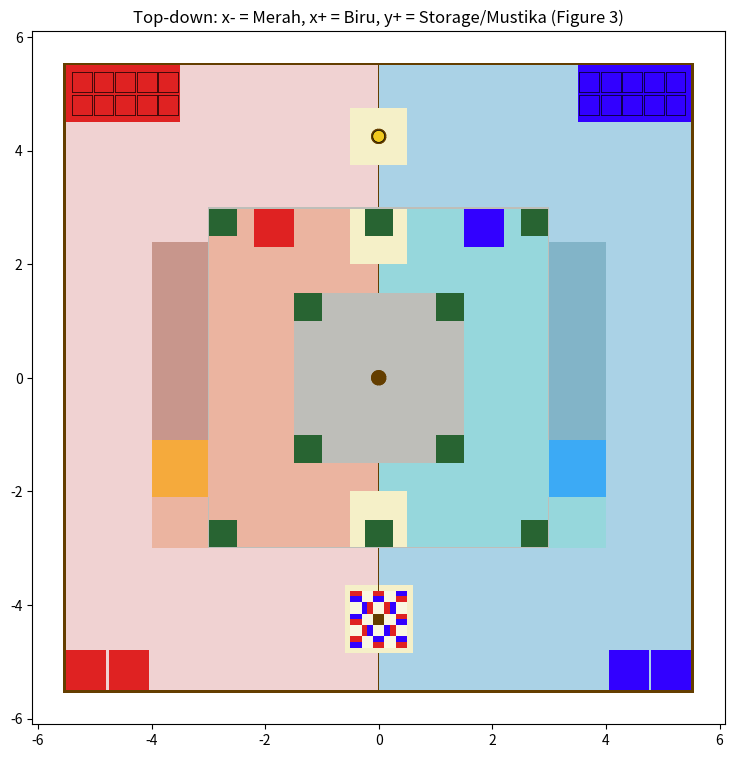

Write Python code to recreate this figure.
#!/usr/bin/env python3
"""
Generator world Gazebo (gz sim) - ABU Robocon 2027 "The Pursuit of Mustika Nusantara"
Semua satuan meter. Sumber ukuran & warna: Rulebook v1.0 (Sec. 2, 3, 4.1, 14).
Frame: x+ = sisi Biru, x- = sisi Merah, y+ = sisi Storage/Mustika Pillar, y- = sisi Start Zone/Shared Grid
(sama dengan Figure 3 pada rulebook).
"""
import math

# ======================= PARAMETER DARI RULEBOOK =======================
F = 11.0; H = F / 2                       # Game Field 11000 x 11000
L1 = 6.0; L1_H = 0.60                     # Level 1: 6000 x 6000, tinggi 600
L2 = 3.0; L2_H = 0.30                     # Level 2: 3000 x 3000, +300 dari L1
RAMP_LEN, LANE_W, TRANSFER = 3.5, 1.0, 1.0   # ramp 3500, lebar 1000, Transfer Area 1000x1000
NSTEP, STEP_D, STEP_H = 3, 0.30, 0.15     # anak tangga 300 (panjang) x 1000 (lebar) x 150 (tinggi)
GAP = L1 - RAMP_LEN - TRANSFER - NSTEP * STEP_D   # = 0.6 (label "600 mm")
BLD = 0.5                                 # Building Spot 500 x 500
PILLAR_D, RECEPT_D, RECEPT_DEPTH = 0.27, 0.18, 0.10
MUSTIKA_PILLAR_H, CENTRAL_PILLAR_H = 0.50, 0.80
EARTH, SKY, MUSTIKA_R = 0.35, 0.20, 0.105

# ======================= ASUMSI (tidak tertulis di rulebook) =======================
FIELD_WALL_H, FIELD_WALL_T = 0.10, 0.05   # dinding batas lapangan
DIVIDER_H, DIVIDER_T = 0.10, 0.02         # Center Divider Fence
BARRIER_H, BARRIER_T = 0.05, 0.02         # L1 Perimeter Barrier (0 = tanpa barrier)
INCLUDE_OBJECTS = True                    # Earth Block, Sky Block, Mustika
STORAGE_FOLLOW_TABLE = False              # False: Storage merah/biru terang seperti Figure 1-3
                                          # True : warna sama dengan Ground (sesuai tabel Sec. 14)

def c(r, g, b): return (round(r / 255, 3), round(g / 255, 3), round(b / 255, 3))
# Warna (Sec. 14)
GROUND_R, GROUND_B, SHARED = c(240,210,210), c(170,210,230), c(245,240,200)
START_R, START_B = c(223,34,34), c(50,0,255)
STAIR_R, STAIR_B = c(235,180,160), c(150,215,220)
RAMP_R, RAMP_B = c(200,150,140), c(130,180,200)
L1_R, L1_B = c(235,180,160), c(150,215,220)
SPOT = c(40,100,50)
TRANS_R, TRANS_B = c(245,170,60), c(60,170,245)
GRAY, BROWN = c(190,190,185), c(100,62,0)

prims = []
def box(name, x, y, z, sx, sy, sz, col, rpy=(0, 0, 0), collide=True):
    prims.append(dict(k='box', n=name, p=(x, y, z) + tuple(rpy), s=(sx, sy, sz), c=col, col=collide))
def cyl(name, x, y, z, r, h, col, collide=True):
    prims.append(dict(k='cyl', n=name, p=(x, y, z, 0, 0, 0), s=(r, h), c=col, col=collide))
T = 0.001
def patch(name, x, y, zb, sx, sy, col, layer=1):
    """Lapisan warna tipis (visual saja) di atas permukaan setinggi zb."""
    box(name, x, y, zb + (layer - 0.5) * T, sx, sy, T, col, collide=False)

def pillar(name, x, y, z0, h):
    """Tiang silinder dia 270 mm dengan cekungan (dia 180, dalam 100) di puncak."""
    body = h - RECEPT_DEPTH
    cyl(f"{name}_body", x, y, z0 + body / 2, PILLAR_D / 2, body, BROWN)
    n = 24; rm = (PILLAR_D + RECEPT_D) / 4; t = (PILLAR_D - RECEPT_D) / 2
    seg = 2 * (PILLAR_D / 2) * math.tan(math.pi / n) * 1.05
    for i in range(n):
        a = 2 * math.pi * i / n
        box(f"{name}_ring{i}", x + rm * math.cos(a), y + rm * math.sin(a),
            z0 + h - RECEPT_DEPTH / 2, t, seg, RECEPT_DEPTH, BROWN, rpy=(0, 0, a))

# ======================= GROUND LEVEL =======================
box("ground_red", -H / 2, 0, -0.01, H, F, 0.02, GROUND_R)
box("ground_blue", H / 2, 0, -0.01, H, F, 0.02, GROUND_B)

wt, wh = FIELD_WALL_T, FIELD_WALL_H
box("wall_n", 0,  H + wt / 2, wh / 2, F + 2 * wt, wt, wh, BROWN)
box("wall_s", 0, -H - wt / 2, wh / 2, F + 2 * wt, wt, wh, BROWN)
box("wall_e",  H + wt / 2, 0, wh / 2, wt, F, wh, BROWN)
box("wall_w", -H - wt / 2, 0, wh / 2, wt, F, wh, BROWN)

# Storage Area 1000 x 2000 (pojok atas kiri/kanan)
patch("storage_red",  -H + 1.0, H - 0.5, 0, 2.0, 1.0, GROUND_R if STORAGE_FOLLOW_TABLE else START_R)
patch("storage_blue",  H - 1.0, H - 0.5, 0, 2.0, 1.0, GROUND_B if STORAGE_FOLLOW_TABLE else START_B)

# Start Zone / Retry Zone: 2 kotak 700 x 700 per tim (pojok bawah)
for side, col, tg in ((-1, START_R, 'r'), (1, START_B, 'b')):
    for j, xo in enumerate((0.35, 1.10)):
        patch(f"start_{tg}{j+1}", side * (H - xo), -H + 0.35, 0, 0.7, 0.7, col)

# Mustika Pillar + area bersama 1000 x 1000 (tengah, antara L1 dan tepi atas)
YM = L1 / 2 + (H - L1 / 2) / 2            # = 4.25  -> jarak 750 mm ke L1 dan ke tepi
patch("mustika_pad", 0, YM, 0, 1.0, 1.0, SHARED)
pillar("mustika_pillar", 0, YM, 0, MUSTIKA_PILLAR_H)

# Ground Shared Area 1200 x 1200, grid 5x5 sel 200 mm (jarak 650 mm ke L1 dan ke tepi)
YS = -YM
patch("shared_pad", 0, YS, 0, 1.2, 1.2, SHARED)
for r in range(1, 6):
    for cc in range(1, 6):
        if (r, cc) == (3, 3):   col = BROWN
        elif (r + cc) % 2 == 0: col = c(228, 222, 180)
        else:                   col = c(250, 247, 225)
        patch(f"grid_{r}{cc}", (cc - 3) * SKY, YS + (3 - r) * SKY, 0, SKY, SKY, col, layer=2)

# ======================= LEVEL 1 =======================
box("L1", 0, 0, L1_H / 2, L1, L1, L1_H, GRAY)            # sisi = L1 Side Wall
patch("L1_top_red",  -L1 / 4, 0, L1_H, L1 / 2, L1, L1_R)
patch("L1_top_blue",  L1 / 4, 0, L1_H, L1 / 2, L1, L1_B)
for sx in (-1, 1):
    for sy in (-1, 1):   # 4 Building Spot eksklusif di sudut L1
        patch(f"L1_spot_{'r' if sx<0 else 'b'}{'n' if sy>0 else 's'}",
              sx * (L1 / 2 - BLD / 2), sy * (L1 / 2 - BLD / 2), L1_H, BLD, BLD, SPOT, layer=2)
for sy, tg in ((1, 'n'), (-1, 's')):   # L1 Shared Area + Building Spot di garis tengah
    patch(f"L1_shared_pad_{tg}", 0, sy * (L1 / 2 - 0.5), L1_H, 1.0, 1.0, SHARED, layer=2)
    patch(f"L1_shared_spot_{tg}", 0, sy * (L1 / 2 - BLD / 2), L1_H, BLD, BLD, SPOT, layer=3)
patch("L1_retry_red",  -1.85, L1 / 2 - 0.35, L1_H, 0.7, 0.7, START_R, layer=2)
patch("L1_retry_blue",  1.85, L1 / 2 - 0.35, L1_H, 0.7, 0.7, START_B, layer=2)

# ======================= LEVEL 2 =======================
box("L2", 0, 0, L1_H + L2_H / 2, L2, L2, L2_H, GRAY)      # top & sisi abu-abu
for sx in (-1, 1):
    for sy in (-1, 1):
        patch(f"L2_spot_{'r' if sx<0 else 'b'}{'n' if sy>0 else 's'}",
              sx * (L2 / 2 - BLD / 2), sy * (L2 / 2 - BLD / 2), L1_H + L2_H, BLD, BLD, SPOT)
pillar("central_pillar", 0, 0, L1_H + L2_H, CENTRAL_PILLAR_H)
box("L2_step_red", -(L2 / 2 + 0.15), 0, L1_H + STEP_H / 2, 0.30, 1.0, STEP_H, STAIR_R)
box("L2_step_blue", (L2 / 2 + 0.15), 0, L1_H + STEP_H / 2, 0.30, 1.0, STEP_H, STAIR_B)

# ======================= JALUR LINTASAN (searah dinding, sumbu y) =======================
# Dari tepi atas L1: celah 600 -> RAMP 3500 (naik) -> TRANSFER AREA 1000 (datar, setinggi L1)
#                    -> TANGGA 3 x 300 (turun) sampai tepi bawah L1.
def lane(tag, side, c_ramp, c_stair, c_trans):
    xc = side * (L1 / 2 + LANE_W / 2)
    y_lo = L1 / 2 - GAP                    # ujung rendah ramp
    y_hi = y_lo - RAMP_LEN                 # ujung tinggi ramp = awal Transfer Area
    th = math.atan2(L1_H, RAMP_LEN); Ls = math.hypot(RAMP_LEN, L1_H); t = 0.10
    box(f"{tag}_ramp", xc, (y_lo + y_hi) / 2 - t / 2 * math.sin(th), L1_H / 2 - t / 2 * math.cos(th),
        LANE_W, Ls, t, c_ramp, rpy=(-th, 0, 0))
    seg = 0.1                               # isi di bawah ramp (visual saja)
    for k in range(int(round(RAMP_LEN / seg))):
        h = L1_H * (k + 0.5) * seg / RAMP_LEN - 0.09
        if h > 0.01:
            box(f"{tag}_fill{k}", xc, y_lo - (k + 0.5) * seg, h / 2, LANE_W, seg, h, c_ramp, collide=False)
    yt = y_hi - TRANSFER / 2
    box(f"{tag}_transfer_base", xc, yt, L1_H / 2, LANE_W, TRANSFER, L1_H, c_stair)
    patch(f"{tag}_transfer", xc, yt, L1_H, LANE_W, TRANSFER, c_trans)
    for i in range(NSTEP):
        h = L1_H - (i + 1) * STEP_H
        box(f"{tag}_step{i+1}", xc, y_hi - TRANSFER - STEP_D * (i + 0.5), h / 2, LANE_W, STEP_D, h, c_stair)

lane("red", -1, RAMP_R, STAIR_R, TRANS_R)
lane("blue", +1, RAMP_B, STAIR_B, TRANS_B)

# ======================= PAGAR / BARRIER =======================
# L1 Perimeter Barrier (dengan bukaan 1000 mm di Transfer Area agar BR bisa masuk ke L1)
if BARRIER_H > 0:
    zc, o = L1_H + BARRIER_H / 2, L1 / 2 - BARRIER_T / 2
    y_hi = L1 / 2 - GAP - RAMP_LEN
    box("L1_barrier_n", 0,  o, zc, L1, BARRIER_T, BARRIER_H, GRAY)
    box("L1_barrier_s", 0, -o, zc, L1, BARRIER_T, BARRIER_H, GRAY)
    for side, tg in ((-1, 'r'), (1, 'b')):
        a0, a1 = y_hi, L1 / 2
        b0, b1 = -L1 / 2, y_hi - TRANSFER
        box(f"L1_barrier_{tg}_a", side * o, (a0 + a1) / 2, zc, BARRIER_T, a1 - a0, BARRIER_H, GRAY)
        box(f"L1_barrier_{tg}_b", side * o, (b0 + b1) / 2, zc, BARRIER_T, b1 - b0, BARRIER_H, GRAY)

# Center Divider Fence (x=0). Terputus di area bersama agar kedua tim bisa mengaksesnya.
def divider(name, y0, y1, z0):
    box(name, 0, (y0 + y1) / 2, z0 + DIVIDER_H / 2, DIVIDER_T, y1 - y0, DIVIDER_H, BROWN)
divider("div_g1", YM + 0.5, H, 0)
divider("div_g2", L1 / 2, YM - 0.5, 0)
divider("div_g3", -(L1 / 2) - 0.0 - (YM - 0.5 - L1 / 2), -L1 / 2, 0)   # [-3.75, -3.0]
divider("div_g4", -H, YS - 0.6, 0)
divider("div_l1a", L2 / 2, L1 / 2 - 1.0, L1_H)
divider("div_l1b", -(L1 / 2 - 1.0), -L2 / 2, L1_H)

# ======================= GAME OBJECTS (dinamis) =======================
objs = []; preview_objs = []
def friction(mu): return f"<surface><friction><ode><mu>{mu}</mu><mu2>{mu}</mu2></ode></friction></surface>"
def mat(col): return f"<material><ambient>{col[0]} {col[1]} {col[2]} 1</ambient><diffuse>{col[0]} {col[1]} {col[2]} 1</diffuse></material>"

def cube(name, x, y, z, s, mass, col, extra=""):
    I = mass * s * s / 6
    return f"""
  <model name="{name}"><pose>{x:.4f} {y:.4f} {z:.4f} 0 0 0</pose>
    <link name="link">
      <inertial><mass>{mass}</mass><inertia><ixx>{I:.6f}</ixx><iyy>{I:.6f}</iyy><izz>{I:.6f}</izz></inertia></inertial>
      <collision name="c"><geometry><box><size>{s} {s} {s}</size></box></geometry>{friction(0.7)}</collision>
      <visual name="v"><geometry><box><size>{s} {s} {s}</size></box></geometry>{mat(col)}</visual>{extra}
    </link>
  </model>"""

if INCLUDE_OBJECTS:
    # 20 Earth Block per tim: 10 kolom (5 x 2) x tinggi 2 di dalam Storage Area
    for side, col, tg in ((-1, START_R, 'red'), (1, START_B, 'blue')):
        k = 0
        for i in range(5):
            for yy in (4.8, 5.2):
                x = side * (H - 0.1 - EARTH / 2 - i * 0.38)
                for lv in range(2):
                    k += 1
                    z = EARTH / 2 + 0.002 + lv * (EARTH + 0.002)
                    objs.append(cube(f"earth_{tg}_{k:02d}", x, yy, z, EARTH, 0.6, col))
                    preview_objs.append(('sq', x, yy, EARTH, col, z))
    # 12 Sky Block (pola catur 5x5, titik tengah kosong). Sisi merah & biru berhadapan; sisi lain netral.
    SKYMAP = {(1,1):('y',1),(1,3):('y',1),(1,5):('y',-1),(2,2):('x',1),(2,4):('x',-1),(3,1):('y',-1),
              (3,5):('y',1),(4,2):('x',-1),(4,4):('x',1),(5,1):('y',1),(5,3):('y',-1),(5,5):('y',-1)}
    neutral = c(230, 222, 190); e = 0.002
    for (r, cc), (ax, sg) in SKYMAP.items():
        x, y = (cc - 3) * SKY, YS + (3 - r) * SKY
        def half(nm, col, s):
            e = 0.002; L = SKY + 2 * e; d = SKY / 2 + e   # sedikit lebih besar agar menutupi kubus dasar
            o = s * (SKY / 4 + e / 2)
            if ax == 'y':
                return f'<visual name="{nm}"><pose>0 {o} 0 0 0 0</pose><geometry><box><size>{L} {d} {L}</size></box></geometry>{mat(col)}</visual>'
            return f'<visual name="{nm}"><pose>{o} 0 0 0 0 0</pose><geometry><box><size>{d} {L} {L}</size></box></geometry>{mat(col)}</visual>'
        extra = half("red_half", START_R, sg) + half("blue_half", START_B, -sg)
        objs.append(cube(f"sky_{r}{cc}", x, y, SKY / 2 + 0.002, SKY, 0.22, neutral, extra))
        preview_objs.append(('sky', x, y, SKY, (ax, sg), SKY / 2))
    # Mustika (bola voli, dia 210 mm) di atas Mustika Pillar
    m, rr = 0.27, MUSTIKA_R
    I = 2.0 / 3.0 * m * rr * rr
    zb = MUSTIKA_PILLAR_H + math.sqrt(rr**2 - (RECEPT_D / 2)**2) + 0.002
    objs.append(f"""
  <model name="mustika"><pose>0 {YM} {zb:.4f} 0 0 0</pose>
    <link name="link">
      <inertial><mass>{m}</mass><inertia><ixx>{I:.6f}</ixx><iyy>{I:.6f}</iyy><izz>{I:.6f}</izz></inertia></inertial>
      <collision name="c"><geometry><sphere><radius>{rr}</radius></sphere></geometry>{friction(0.6)}</collision>
      <visual name="v"><geometry><sphere><radius>{rr}</radius></sphere></geometry>{mat(c(240,200,30))}</visual>
    </link>
  </model>""")
    preview_objs.append(('ball', 0, YM, rr, c(240,200,30), zb))

# ======================= TULIS SDF =======================
SURF = friction(1.0)
def xml_prim(p):
    x, y, z, r, pi, yw = p['p']
    pose = f"<pose>{x:.4f} {y:.4f} {z:.4f} {r:.5f} {pi:.5f} {yw:.5f}</pose>"
    g = (f"<box><size>{p['s'][0]:.4f} {p['s'][1]:.4f} {p['s'][2]:.4f}</size></box>" if p['k'] == 'box'
         else f"<cylinder><radius>{p['s'][0]:.4f}</radius><length>{p['s'][1]:.4f}</length></cylinder>")
    col = f'<collision name="{p["n"]}_c">{pose}<geometry>{g}</geometry>{SURF}</collision>' if p['col'] else ""
    return f'      {col}<visual name="{p["n"]}_v">{pose}<geometry>{g}</geometry>{mat(p["c"])}</visual>\n'

body = "".join(xml_prim(p) for p in prims)
sdf = f"""<?xml version="1.0"?>
<!-- ABU Robocon 2027 - The Pursuit of Mustika Nusantara (dibuat oleh gen_lapangan.py) -->
<sdf version="1.9">
  <world name="robocon2027">
    <physics name="1ms" type="ignored"><max_step_size>0.001</max_step_size><real_time_factor>1.0</real_time_factor></physics>
    <plugin filename="gz-sim-physics-system" name="gz::sim::systems::Physics"/>
    <plugin filename="gz-sim-user-commands-system" name="gz::sim::systems::UserCommands"/>
    <plugin filename="gz-sim-scene-broadcaster-system" name="gz::sim::systems::SceneBroadcaster"/>
    <gravity>0 0 -9.8</gravity>
    <scene><ambient>0.55 0.55 0.55 1</ambient><background>0.8 0.8 0.8 1</background><shadows>true</shadows></scene>
    <light type="directional" name="sun">
      <cast_shadows>true</cast_shadows><pose>0 0 10 0 0 0</pose>
      <diffuse>0.8 0.8 0.8 1</diffuse><specular>0.2 0.2 0.2 1</specular>
      <direction>-0.4 0.3 -0.9</direction>
    </light>
    <model name="lapangan">
      <static>true</static>
      <link name="field">
{body}      </link>
    </model>{"".join(objs)}
  </world>
</sdf>
"""
open("lapangan.world", "w").write(sdf)

# ======================= PREVIEW TOP-DOWN =======================
try:
    import matplotlib; matplotlib.use("Agg")
    import matplotlib.pyplot as plt
    from matplotlib.patches import Rectangle, Circle
    from matplotlib.transforms import Affine2D
    fig, ax = plt.subplots(figsize=(9, 9)); ax.set_aspect('equal')
    for p in sorted(prims, key=lambda q: q['p'][2] + (q['s'][2] if q['k'] == 'box' else q['s'][1]) / 2):
        x, y, z, r, pi, yw = p['p']
        if p['k'] == 'box':
            sx, sy = p['s'][0], p['s'][1] * (math.cos(r) if abs(r) > 1e-6 else 1)
            rect = Rectangle((x - sx / 2, y - sy / 2), sx, sy, fc=p['c'], ec='none')
            rect.set_transform(Affine2D().rotate_around(x, y, yw) + ax.transData); ax.add_patch(rect)
        else:
            ax.add_patch(Circle((x, y), p['s'][0], fc=p['c'], ec='none'))
    for o in preview_objs:
        kind, x, y = o[0], o[1], o[2]
        if kind == 'sq':
            ax.add_patch(Rectangle((x - EARTH / 2, y - EARTH / 2), EARTH, EARTH, fc=o[4], ec='k', lw=0.4))
        elif kind == 'sky':
            ax_, sg = o[4]
            for col, sgn in ((START_R, sg), (START_B, -sg)):
                if ax_ == 'y': ax.add_patch(Rectangle((x - SKY / 2, y + (0 if sgn > 0 else -SKY / 2)), SKY, SKY / 2, fc=col, ec='none'))
                else:          ax.add_patch(Rectangle((x + (0 if sgn > 0 else -SKY / 2), y - SKY / 2), SKY / 2, SKY, fc=col, ec='none'))
        elif kind == 'ball':
            ax.add_patch(Circle((x, y), MUSTIKA_R, fc=o[4], ec='k', lw=0.5))
    ax.set_xlim(-H - 0.6, H + 0.6); ax.set_ylim(-H - 0.6, H + 0.6)
    ax.set_title("Top-down: x- = Merah, x+ = Biru, y+ = Storage/Mustika (Figure 3)")
    fig.savefig("preview_topdown.png", dpi=100, bbox_inches='tight')
except Exception as ex:
    print("preview dilewati:", ex)
print("OK prims:", len(prims), "objek dinamis:", len(objs), "GAP:", round(GAP, 3))
